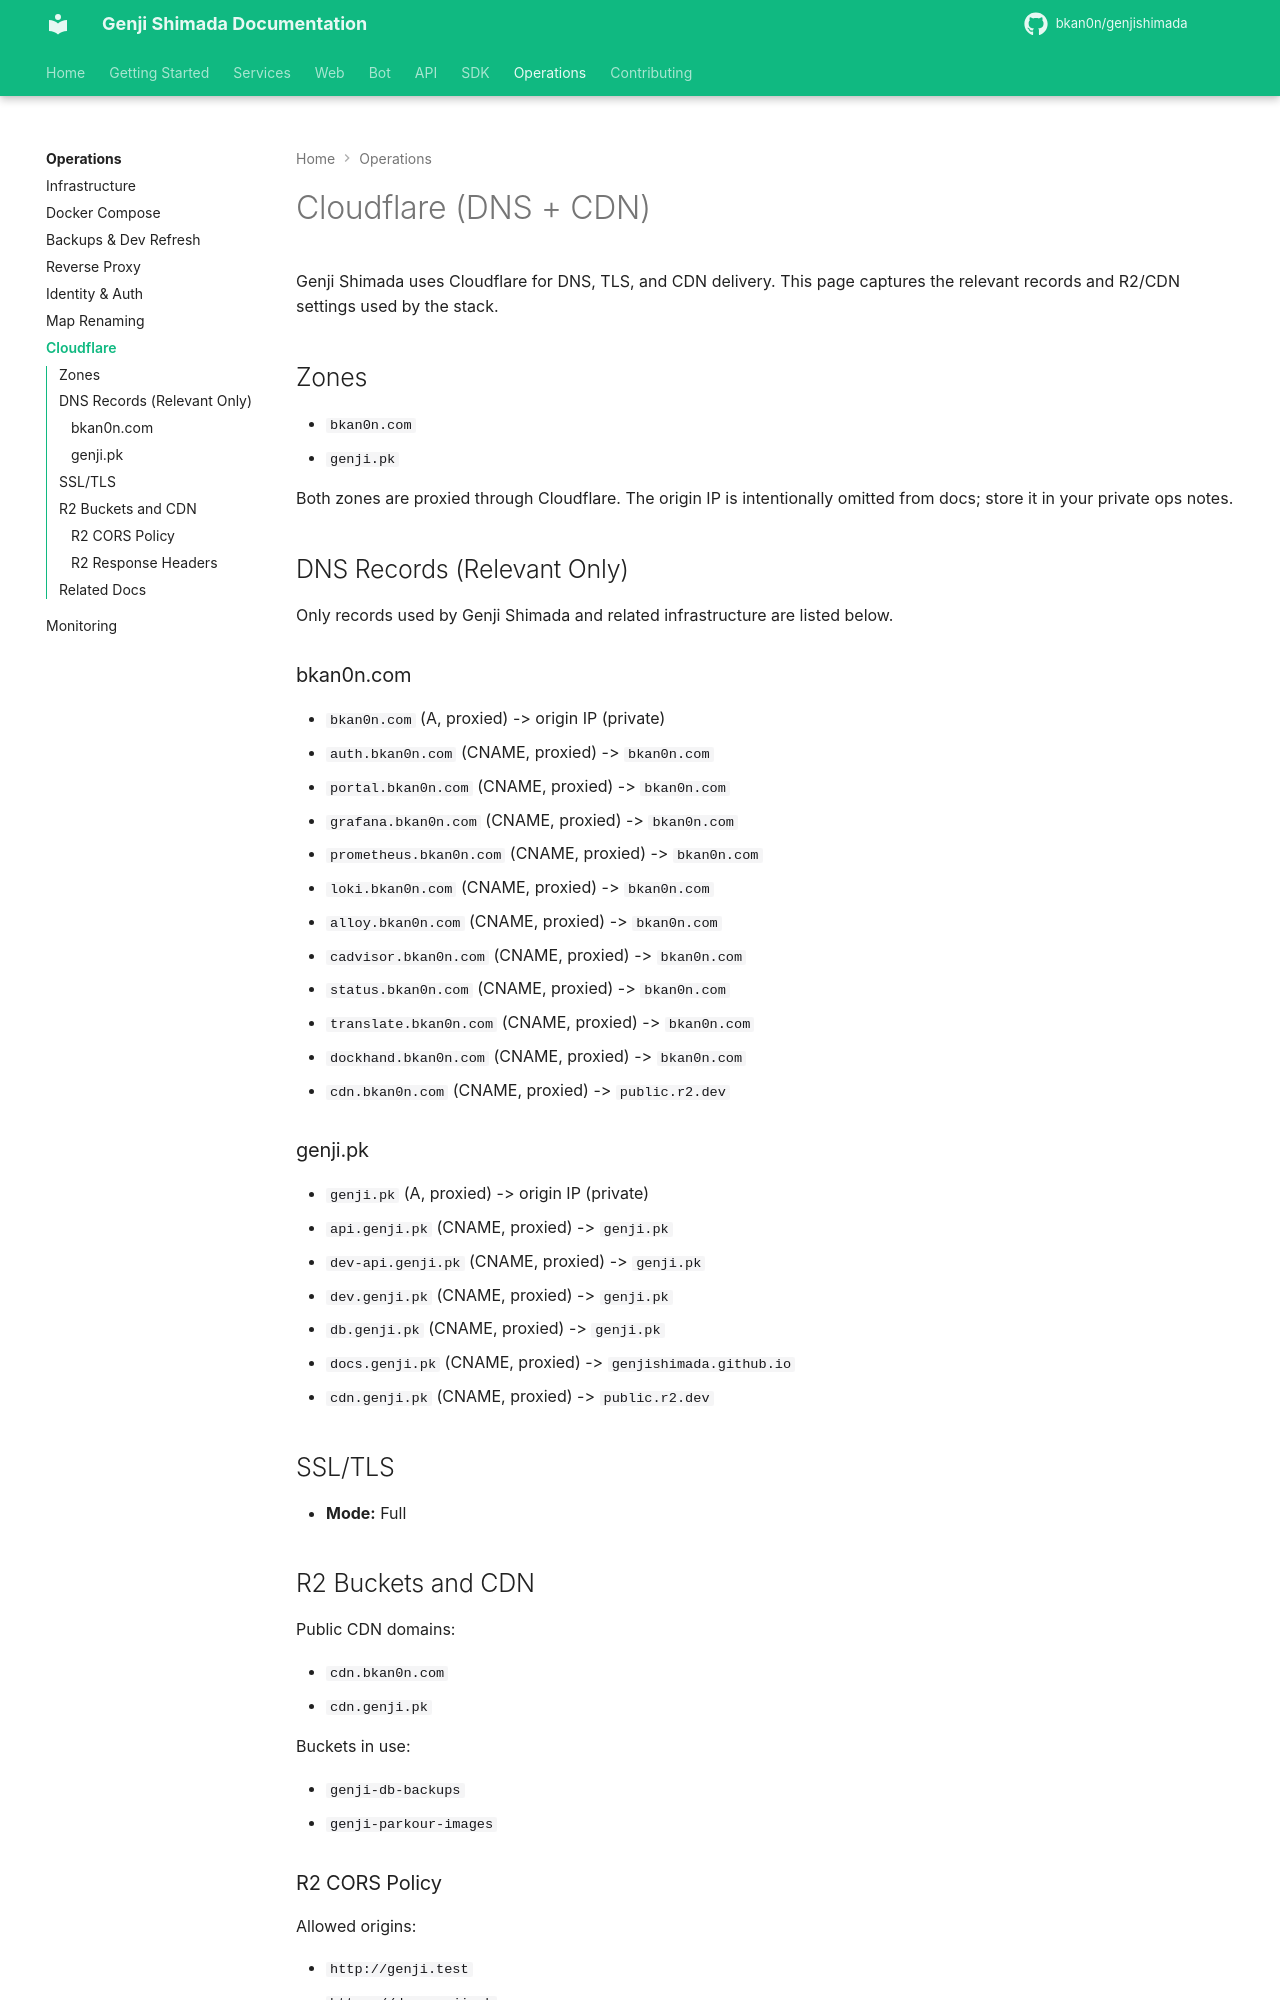

repository: bkan0n/genjishimada · page: operations/cloudflare/index.html · generator: mkdocs

# Cloudflare (DNS + CDN)

Genji Shimada uses Cloudflare for DNS, TLS, and CDN delivery. This page captures
the relevant records and R2/CDN settings used by the stack.

## Zones

- `bkan0n.com`
- `genji.pk`

Both zones are proxied through Cloudflare. The origin IP is intentionally
omitted from docs; store it in your private ops notes.

## DNS Records (Relevant Only)

Only records used by Genji Shimada and related infrastructure are listed below.

### bkan0n.com

- `bkan0n.com` (A, proxied) -> origin IP (private)
- `auth.bkan0n.com` (CNAME, proxied) -> `bkan0n.com`
- `portal.bkan0n.com` (CNAME, proxied) -> `bkan0n.com`
- `grafana.bkan0n.com` (CNAME, proxied) -> `bkan0n.com`
- `prometheus.bkan0n.com` (CNAME, proxied) -> `bkan0n.com`
- `loki.bkan0n.com` (CNAME, proxied) -> `bkan0n.com`
- `alloy.bkan0n.com` (CNAME, proxied) -> `bkan0n.com`
- `cadvisor.bkan0n.com` (CNAME, proxied) -> `bkan0n.com`
- `status.bkan0n.com` (CNAME, proxied) -> `bkan0n.com`
- `translate.bkan0n.com` (CNAME, proxied) -> `bkan0n.com`
- `dockhand.bkan0n.com` (CNAME, proxied) -> `bkan0n.com`
- `cdn.bkan0n.com` (CNAME, proxied) -> `public.r2.dev`

### genji.pk

- `genji.pk` (A, proxied) -> origin IP (private)
- `api.genji.pk` (CNAME, proxied) -> `genji.pk`
- `dev-api.genji.pk` (CNAME, proxied) -> `genji.pk`
- `dev.genji.pk` (CNAME, proxied) -> `genji.pk`
- `db.genji.pk` (CNAME, proxied) -> `genji.pk`
- `docs.genji.pk` (CNAME, proxied) -> `genjishimada.github.io`
- `cdn.genji.pk` (CNAME, proxied) -> `public.r2.dev`

## SSL/TLS

- **Mode:** Full

## R2 Buckets and CDN

Public CDN domains:

- `cdn.bkan0n.com`
- `cdn.genji.pk`

Buckets in use:

- `genji-db-backups`
- `genji-parkour-images`
